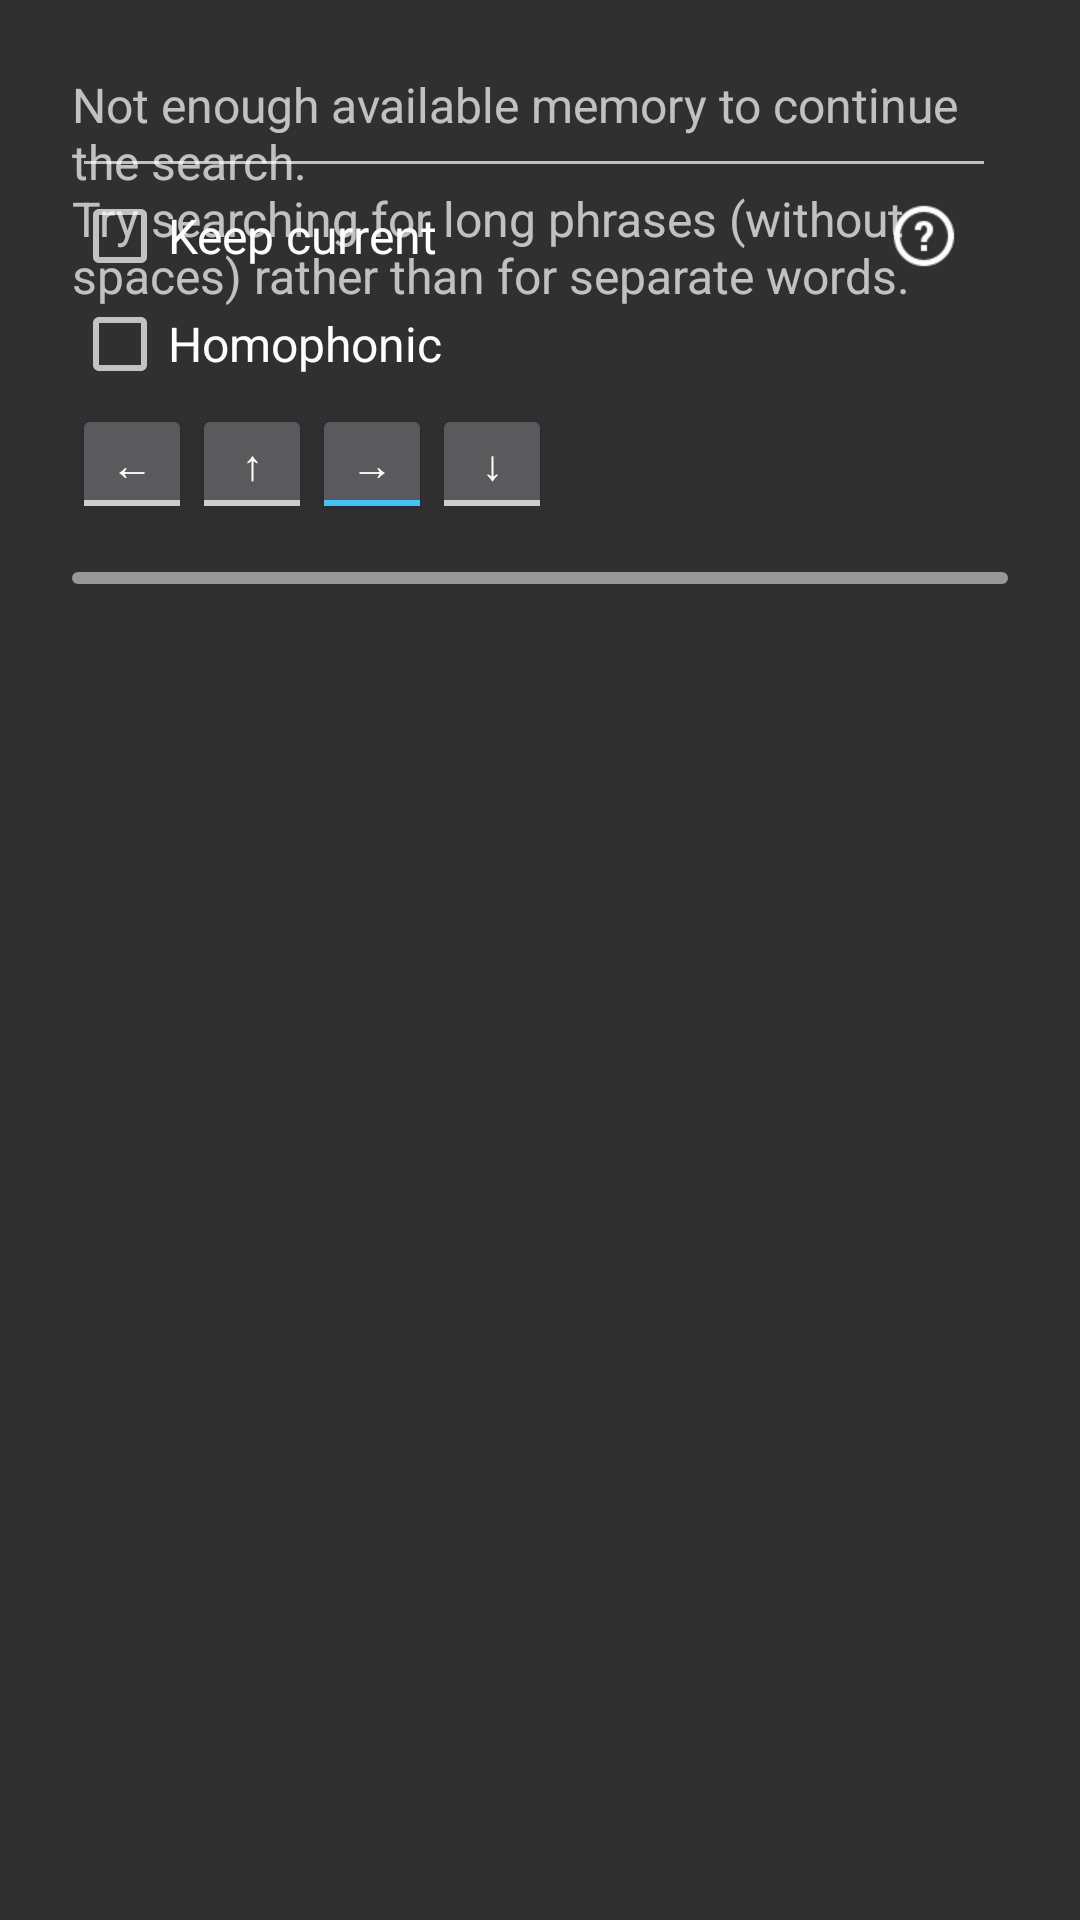

Android layout source for this screen:
<!-- AndroidManifest.xml: application theme AppTheme -->
<!-- res/layout/dialog_search.xml -->
<?xml version="1.0" encoding="utf-8"?>
<FrameLayout xmlns:android="http://schemas.android.com/apk/res/android"
    android:layout_width="match_parent"
    android:layout_height="wrap_content" >

    <LinearLayout
        android:layout_width="match_parent"
        android:layout_height="wrap_content"
        android:orientation="vertical"
        android:padding="24dp" >

        <ScrollView
            android:id="@+id/search_main_panel"
            android:layout_width="match_parent"
            android:layout_height="wrap_content"
            android:layout_weight="1"
            android:scrollbarAlwaysDrawVerticalTrack="false" >

            <LinearLayout
                android:layout_width="match_parent"
                android:layout_height="wrap_content"
                android:orientation="vertical"
                android:paddingEnd="4dp"
                android:paddingRight="4dp" >

                <EditText
                    android:id="@+id/search_editText"
                    style="@style/SearchDialogEditText"
                    android:layout_width="match_parent"
                    android:layout_height="wrap_content"
                    android:inputType="textCapCharacters"
                    android:selectAllOnFocus="true" />

                <RelativeLayout
                    android:layout_width="match_parent"
                    android:layout_height="wrap_content" >

                    <LinearLayout
                        android:layout_width="wrap_content"
                        android:layout_height="wrap_content"
                        android:layout_alignParentLeft="true"
                        android:layout_alignParentStart="true"
                        android:orientation="vertical"
                        android:paddingBottom="8dp"
                        android:paddingEnd="8dp"
                        android:paddingLeft="0dp"
                        android:paddingRight="8dp"
                        android:paddingStart="0dp" >

                        <CheckBox
                            android:id="@+id/search_keep_binding_checkBox"
                            style="@style/SearchDialogCheckBox"
                            android:layout_width="wrap_content"
                            android:layout_height="wrap_content"
                            android:text="@string/search_keep_binding" />

                        <TextView
                            android:id="@+id/search_help_keep_binding_textView"
                            style="@style/SearchDialogHelpTextView"
                            android:layout_width="wrap_content"
                            android:visibility="gone"
                            android:layout_height="wrap_content"
                            android:text="@string/help_search_keep_binding" />

                        <CheckBox
                            android:id="@+id/search_homophonic_checkBox"
                            style="@style/SearchDialogCheckBox"
                            android:layout_width="wrap_content"
                            android:layout_height="wrap_content"
                            android:layout_marginTop="4dp"
                            android:text="@string/search_homophonic" />

                        <TextView
                            android:id="@+id/search_help_homophonic_textView"
                            style="@style/SearchDialogHelpTextView"
                            android:layout_width="wrap_content"
                            android:visibility="gone"
                            android:layout_height="wrap_content"
                            android:text="@string/help_search_homophonic" />

                        <LinearLayout
                            android:id="@+id/search_directions_panel"
                            android:layout_width="wrap_content"
                            android:layout_height="wrap_content"
                            android:layout_marginTop="4dp"
                            android:orientation="horizontal" >

                            <ToggleButton
                                android:id="@+id/search_left_toggleButton"
                                android:layout_width="wrap_content"
                                android:layout_height="wrap_content"
                                android:minHeight="40dp"
                                android:minWidth="40dp"
                                android:text="@string/left"
                                android:textOff="@string/left"
                                android:textOn="@string/left" />

                            <ToggleButton
                                android:id="@+id/search_up_toggleButton"
                                android:layout_width="wrap_content"
                                android:layout_height="wrap_content"
                                android:minHeight="40dp"
                                android:minWidth="40dp"
                                android:text="@string/up"
                                android:textOff="@string/up"
                                android:textOn="@string/up" />

                            <ToggleButton
                                android:id="@+id/search_right_toggleButton"
                                android:layout_width="wrap_content"
                                android:layout_height="wrap_content"
                                android:checked="true"
                                android:minHeight="40dp"
                                android:minWidth="40dp"
                                android:text="@string/right"
                                android:textOff="@string/right"
                                android:textOn="@string/right" />

                            <ToggleButton
                                android:id="@+id/search_down_toggleButton"
                                android:layout_width="wrap_content"
                                android:layout_height="wrap_content"
                                android:minHeight="40dp"
                                android:minWidth="40dp"
                                android:text="@string/down"
                                android:textOff="@string/down"
                                android:textOn="@string/down" />
                        </LinearLayout>
                    </LinearLayout>

                    <ImageButton
                        android:id="@+id/search_help_imageButton"
                        style="@style/SearchDialogHelpImageButton"
                        android:layout_width="wrap_content"
                        android:layout_height="wrap_content"
                        android:layout_alignParentEnd="true"
                        android:layout_alignParentRight="true"
                        android:layout_alignParentTop="true"
                        android:layout_marginEnd="8dp"
                        android:layout_marginRight="8dp"
                        android:contentDescription="@string/button_search_help" />
                </RelativeLayout>
            </LinearLayout>
        </ScrollView>

        <ProgressBar
            android:id="@+id/search_progressBar"
            style="?android:attr/progressBarStyleHorizontal"
            android:layout_width="match_parent"
            android:layout_height="wrap_content"
            android:maxHeight="4dip"
            android:minHeight="4dip"
            android:paddingTop="8dp"
            android:progressDrawable="@drawable/search_progressbar" />
    </LinearLayout>

    <TextView
        android:id="@+id/search_memory_error_view"
        style="@style/SearchErrorMemoryTextView"
        android:layout_width="wrap_content"
        android:layout_height="wrap_content"
        android:padding="24dp"
        android:text="@string/error_outofmemory_search_text" />

</FrameLayout>
<!-- resources referenced by this layout -->
<resources>
  <!-- drawable search_progressbar (drawable) -->
  <?xml version="1.0" encoding="utf-8"?>
  <layer-list xmlns:android="http://schemas.android.com/apk/res/android" >
  
      <item android:id="@android:id/background">
          <shape>
              <corners android:radius="2dip" />
  
              <solid android:color="@color/progressbar_bg" >
              </solid>
          </shape>
      </item>
      <item android:id="@android:id/progress">
          <clip>
              <shape>
                  <corners android:radius="2dip" />
  
                  <solid android:color="@color/accent" />
              </shape>
          </clip>
      </item>
  
  </layer-list>
  <string name="button_search_help">Help</string>
  <string name="down">↓</string>
  <string name="error_outofmemory_search_text">Not enough available memory to continue the search.\nTry searching for
          long phrases (without spaces) rather than for separate words.</string>
  <string name="help_search_homophonic">Different ciphertext symbols can be replaced
          by the same plaintext letter.</string>
  <string name="help_search_keep_binding">The results must not contradict the current
          substitution.</string>
  <string name="left">←</string>
  <string name="right">→</string>
  <string name="search_homophonic">Homophonic</string>
  <string name="search_keep_binding">Keep current</string>
  <string name="up">↑</string>
  <style name="SearchDialogCheckBox" parent="MaterialTextPrimary">
          <item name="android:textSize">16sp</item>
      </style>
  <style name="SearchDialogEditText" parent="MaterialEditText">
          <item name="android:textSize">16sp</item>
      </style>
  <style name="SearchDialogHelpImageButton">
          <item name="android:background">@null</item>
          <item name="android:src">@drawable/ic_button_help</item>
          <item name="android:scaleType">center</item>
      </style>
  <style name="SearchDialogHelpTextView" parent="MaterialTextSecondary">
          <item name="android:textSize">14sp</item>
      </style>
  <style name="SearchErrorMemoryTextView" parent="MaterialTextPrimary">
          <item name="android:textSize">16sp</item>
      </style>
  <style name="AppTheme" parent="Theme.AppCompat">
  
          
  
  
          
          <item name="windowNoTitle">true</item>
          
          <item name="windowActionBar">false</item>
          
          
          
          
          
          
          <item name="colorAccent">@color/accent</item>
          
  
          <item name="drawerArrowStyle">@style/DrawerArrowStyle</item>
      </style>
  <color name="progressbar_bg">#80ffffff</color>
  <color name="accent">#40C4FF</color>
  <style name="MaterialTextPrimary">
          <item name="android:textColor">@color/material_text_primary</item>
      </style>
  <style name="MaterialEditText">
          <item name="android:textColor">@color/material_text_primary</item>
          <item name="android:textColorHint">@color/material_text_disabled</item>
      </style>
  <!-- drawable ic_button_help (drawable) -->
  <?xml version="1.0" encoding="utf-8"?>
  <selector xmlns:android="http://schemas.android.com/apk/res/android">
  
      <item android:drawable="@drawable/ic_questionmark_disabled" android:state_enabled="false"/>
      <item android:drawable="@drawable/ic_questionmark" android:state_pressed="false"/>
      <item android:drawable="@drawable/ic_questionmark" android:state_pressed="true"/>
  
  </selector>
  <style name="MaterialTextSecondary">
          <item name="android:textColor">@color/material_text_secondary</item>
      </style>
  <style name="DrawerArrowStyle" parent="Widget.AppCompat.DrawerArrowToggle">
          <item name="spinBars">false</item>
          
      </style>
  <!-- drawable ic_questionmark_disabled: png bitmap (drawable-hdpi, 1008 bytes) -->
  <!-- drawable ic_questionmark: png bitmap (drawable-hdpi, 882 bytes) -->
</resources>
